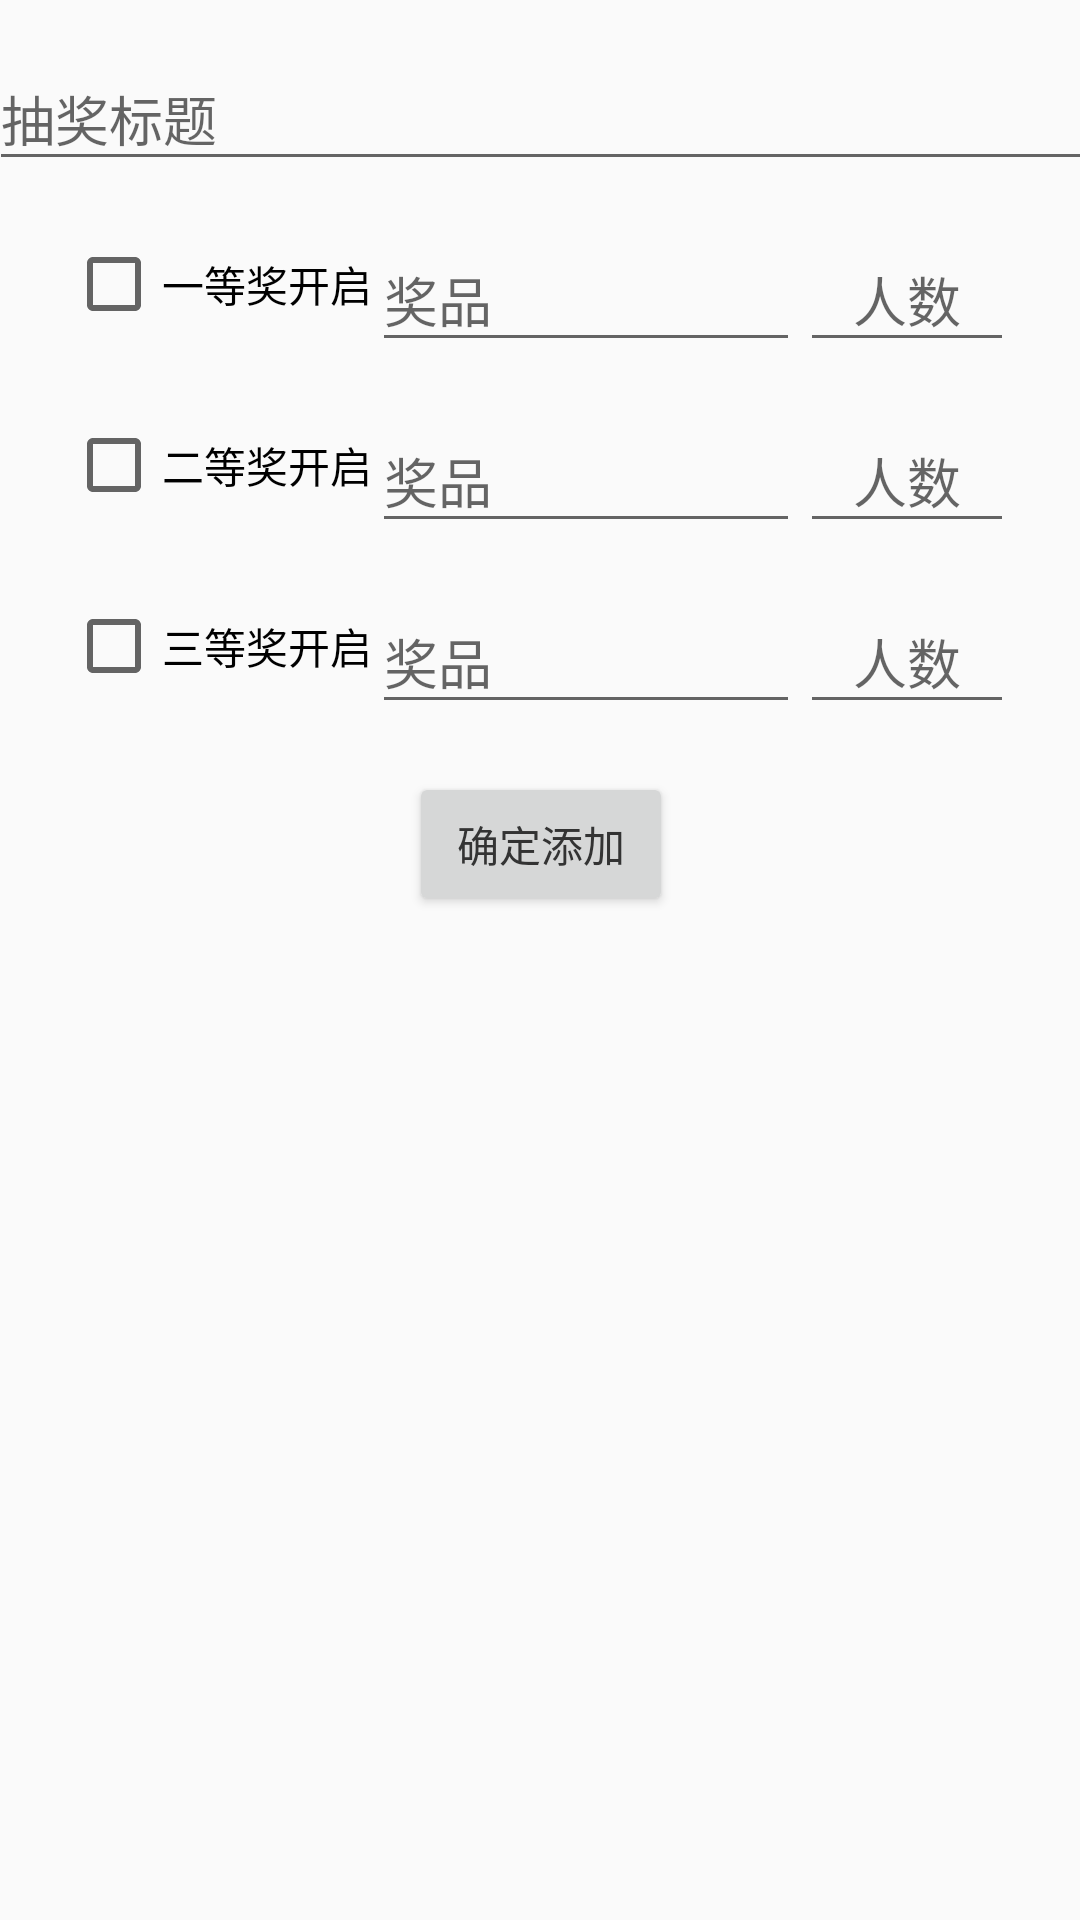

Produce the Android XML layout that renders to this screen, including the resource entries it uses.
<!-- AndroidManifest.xml: application theme AppTheme -->
<!-- res/layout/activity_edit_note.xml -->
<?xml version="1.0" encoding="utf-8"?>
<androidx.constraintlayout.widget.ConstraintLayout
    xmlns:android="http://schemas.android.com/apk/res/android"
    xmlns:app="http://schemas.android.com/apk/res-auto"
    xmlns:tools="http://schemas.android.com/tools"
    android:layout_width="match_parent"
    android:layout_height="match_parent"
    tools:context="com.example.qiang.activity.EditNoteActivity">
    <com.google.android.material.textfield.TextInputLayout
        android:id="@+id/textInputLayout"
        android:layout_width="368dp"
        android:layout_height="wrap_content"
        android:layout_marginEnd="8dp"
        android:layout_marginLeft="8dp"
        android:layout_marginRight="8dp"
        android:layout_marginStart="8dp"
        android:layout_marginTop="8dp"
        app:layout_constraintLeft_toLeftOf="parent"
        app:layout_constraintRight_toRightOf="parent"
        app:layout_constraintTop_toTopOf="parent">

        <EditText
            android:id="@+id/title"
            android:layout_width="match_parent"
            android:layout_height="wrap_content"
            android:hint="抽奖标题"
            tools:text=""/>
    </com.google.android.material.textfield.TextInputLayout>
    <LinearLayout
        android:id="@+id/linear"
        android:layout_width="match_parent"
        android:layout_height="wrap_content"
        android:orientation="horizontal"
        app:layout_constraintLeft_toLeftOf="parent"
        app:layout_constraintRight_toRightOf="parent"
        app:layout_constraintTop_toBottomOf="@id/textInputLayout"
        android:layout_marginEnd="22dp"
        android:layout_marginStart="22dp"
        android:layout_marginTop="8dp"
        >
            <CheckBox
                android:id="@+id/check_first"
                android:layout_width="wrap_content"
                android:layout_height="wrap_content"
                android:layout_marginBottom="5dp"
                android:layout_gravity="bottom"
                android:text="一等奖开启" />
        <com.google.android.material.textfield.TextInputLayout
        android:layout_width="0dp"
        android:layout_height="wrap_content"
            android:layout_weight="2"
        app:layout_constraintLeft_toLeftOf="parent"
        app:layout_constraintRight_toRightOf="parent"
        app:layout_constraintTop_toBottomOf="@+id/textInputLayout">
        <EditText
            android:id="@+id/award1"
            android:layout_width="match_parent"
            android:layout_height="wrap_content"
            android:hint="奖品"
            tools:text="" />
        </com.google.android.material.textfield.TextInputLayout>
        <com.google.android.material.textfield.TextInputLayout
            android:layout_width="0dp"
            android:layout_height="wrap_content"
            android:layout_weight="1"
            app:layout_constraintLeft_toLeftOf="parent"
            app:layout_constraintRight_toRightOf="parent"
            app:layout_constraintTop_toBottomOf="@+id/textInputLayout">
            <EditText
                android:id="@+id/peoplefirst"
                android:layout_width="match_parent"
                android:layout_height="wrap_content"
                android:gravity="center"
                android:hint="人数"
                tools:text="" />

    </com.google.android.material.textfield.TextInputLayout>
    </LinearLayout>
    <LinearLayout
        android:id="@+id/linear1"
        android:layout_width="match_parent"
        android:layout_height="wrap_content"
        android:orientation="horizontal"
        app:layout_constraintLeft_toLeftOf="parent"
        app:layout_constraintRight_toRightOf="parent"
        app:layout_constraintTop_toBottomOf="@id/linear"
        android:layout_marginEnd="22dp"
        android:layout_marginStart="22dp"
        android:layout_marginTop="8dp"
        >
        <CheckBox
            android:id="@+id/check_second"
            android:layout_width="wrap_content"
            android:layout_height="wrap_content"
            android:layout_marginBottom="5dp"
            android:layout_gravity="bottom"
            android:text="二等奖开启" />
        <com.google.android.material.textfield.TextInputLayout
            android:layout_width="0dp"
            android:layout_height="wrap_content"
            android:layout_weight="2"
            app:layout_constraintLeft_toLeftOf="parent"
            app:layout_constraintRight_toRightOf="parent"
            app:layout_constraintTop_toBottomOf="@+id/textInputLayout">
            <EditText
                android:id="@+id/award2"
                android:layout_width="match_parent"
                android:layout_height="wrap_content"
                android:hint="奖品"
                tools:text="" />
        </com.google.android.material.textfield.TextInputLayout>

        <com.google.android.material.textfield.TextInputLayout
            android:layout_width="0dp"
            android:layout_height="wrap_content"
            android:layout_weight="1"
            app:layout_constraintLeft_toLeftOf="parent"
            app:layout_constraintRight_toRightOf="parent"
            app:layout_constraintTop_toBottomOf="@+id/textInputLayout">
            <EditText
                android:id="@+id/peoplesecond"
                android:layout_width="match_parent"
                android:layout_height="wrap_content"
                android:gravity="center"
                android:hint="人数"
                tools:text="" />

        </com.google.android.material.textfield.TextInputLayout>
    </LinearLayout>
    <LinearLayout
        android:id="@+id/linear2"
        android:layout_width="match_parent"
        android:layout_height="wrap_content"
        android:orientation="horizontal"
        app:layout_constraintLeft_toLeftOf="parent"
        app:layout_constraintRight_toRightOf="parent"
        app:layout_constraintTop_toBottomOf="@id/linear1"
        android:layout_marginEnd="22dp"
        android:layout_marginStart="22dp"
        android:layout_marginTop="8dp"
        >
        <CheckBox
            android:id="@+id/check_third"
            android:layout_width="wrap_content"
            android:layout_height="wrap_content"
            android:layout_marginBottom="5dp"
            android:layout_gravity="bottom"
            android:text="三等奖开启" />
        <com.google.android.material.textfield.TextInputLayout
            android:layout_width="0dp"
            android:layout_height="wrap_content"
            android:layout_weight="2"
            app:layout_constraintLeft_toLeftOf="parent"
            app:layout_constraintRight_toRightOf="parent"
            app:layout_constraintTop_toBottomOf="@+id/textInputLayout">
            <EditText
                android:id="@+id/award3"
                android:layout_width="match_parent"
                android:layout_height="wrap_content"
                android:hint="奖品"
                tools:text="" />
        </com.google.android.material.textfield.TextInputLayout>
        <com.google.android.material.textfield.TextInputLayout
            android:layout_width="0dp"
            android:layout_height="wrap_content"
            android:layout_weight="1"
            app:layout_constraintLeft_toLeftOf="parent"
            app:layout_constraintRight_toRightOf="parent"
            app:layout_constraintTop_toBottomOf="@+id/textInputLayout">
            <EditText
                android:id="@+id/peoplethird"
                android:layout_width="match_parent"
                android:gravity="center"
                android:layout_height="wrap_content"
                android:hint="人数"
                tools:text="" />
        </com.google.android.material.textfield.TextInputLayout>
    </LinearLayout>
    <Button
        android:id="@+id/save"
        android:layout_width="wrap_content"
        android:layout_height="wrap_content"
        android:layout_marginLeft="8dp"
        android:layout_marginRight="8dp"
        android:layout_marginTop="16dp"
        android:text="确定添加"
        app:layout_constraintHorizontal_bias="0.501"
        app:layout_constraintLeft_toLeftOf="parent"
        app:layout_constraintRight_toRightOf="parent"
        app:layout_constraintTop_toBottomOf="@+id/linear2" />
    
</androidx.constraintlayout.widget.ConstraintLayout>
<!-- resources referenced by this layout -->
<resources>
  <string name="new_category_name">New category name</string>
  <style name="AppTheme" parent="Theme.AppCompat.Light.DarkActionBar">
          
          <item name="colorPrimary">@color/colorPrimary</item>
          <item name="colorPrimaryDark">@color/colorPrimaryDark</item>
          <item name="colorAccent">@color/colorPrimary</item>
          <item name="colorControlHighlight">@android:color/darker_gray</item>
          <item name="android:textColor">@color/text_color</item>
      </style>
  <color name="colorPrimary">#008577</color>
  <color name="colorPrimaryDark">#00574B</color>
  <color name="text_color">#333333</color>
</resources>
